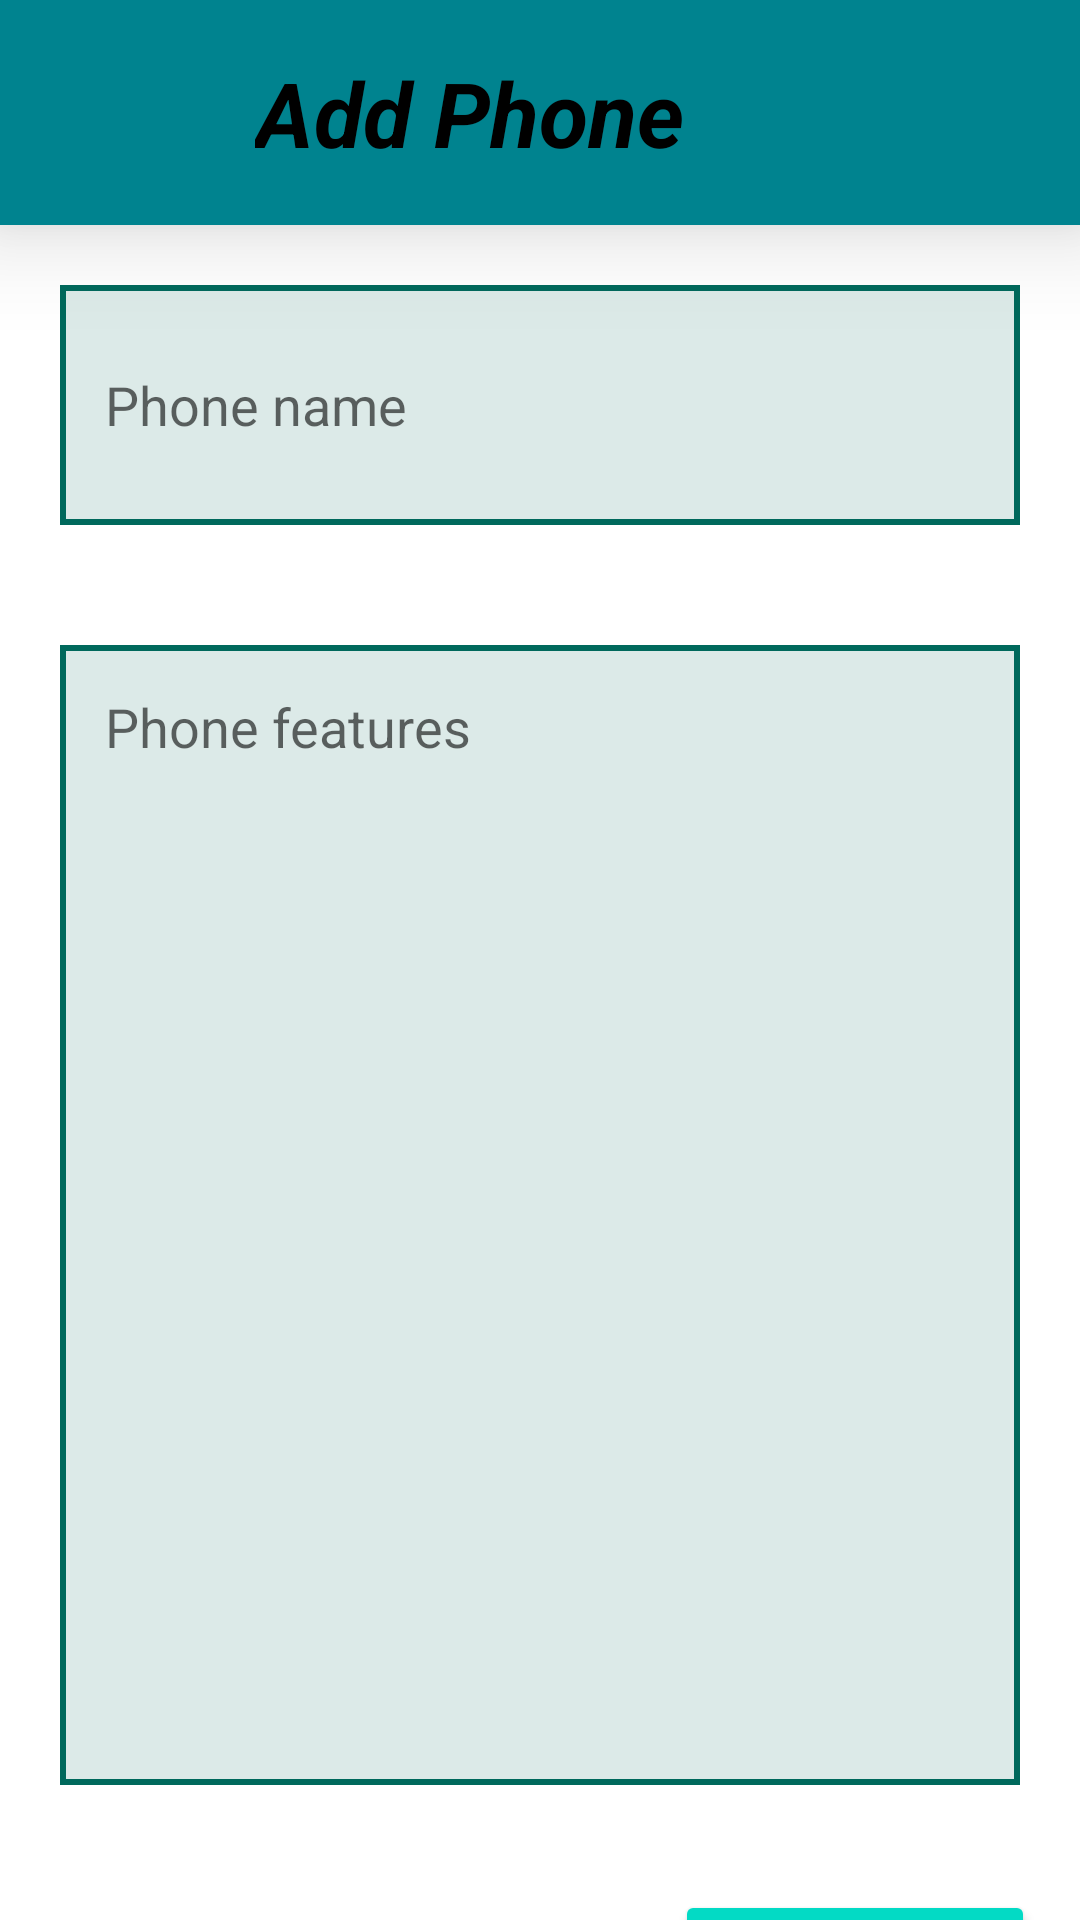

Android layout source for this screen:
<!-- AndroidManifest.xml: application theme Theme.PhoneAPP -->
<!-- res/layout/fragment_add.xml -->
<?xml version="1.0" encoding="utf-8"?>
<LinearLayout xmlns:android="http://schemas.android.com/apk/res/android"
    xmlns:tools="http://schemas.android.com/tools"
    android:layout_width="match_parent"
    android:layout_height="match_parent"
    android:orientation="vertical"
    xmlns:app="http://schemas.android.com/apk/res-auto"
    tools:context=".fragments.AddFragment">

    <com.google.android.material.card.MaterialCardView
        android:layout_width="match_parent"
        android:layout_height="75dp"
        app:cardElevation="20dp"
        app:cardCornerRadius="0dp"
        android:backgroundTint="#00838F">

        <LinearLayout
            android:layout_width="match_parent"
            android:layout_height="match_parent">

        <ImageView
            android:id="@+id/btn_back"
            android:layout_margin="10dp"
            android:layout_width="45sp"
            android:layout_height="45sp"
            android:src="@drawable/back"
            android:layout_gravity="center_vertical"/>



        <TextView
            android:layout_width="match_parent"
            android:layout_height="match_parent"
            android:text="Add Phone"
            android:textColor="@color/black"
            android:gravity="center_vertical"
            android:layout_marginLeft="20dp"
            android:textSize="30sp"
            android:textStyle="bold|italic"
            tools:ignore="HardcodedText,RtlHardcoded" />
        </LinearLayout>
    </com.google.android.material.card.MaterialCardView>


    <androidx.appcompat.widget.AppCompatEditText
        android:id="@+id/phone_name"
        android:background="@drawable/fon"
        android:layout_margin="20dp"
        android:layout_width="match_parent"
        android:layout_height="80dp"
        android:hint="Phone name"
        android:padding="15sp"/>

    <androidx.appcompat.widget.AppCompatEditText
        android:id="@+id/about_phone"
        android:background="@drawable/fon"
        android:gravity="start"
        android:layout_margin="20dp"
        android:layout_width="match_parent"
        android:layout_height="380dp"
        android:hint="@string/phone_features"
        android:padding="15sp"/>

    <Button
        android:id="@+id/btn_save"
        android:layout_width="120dp"
        android:layout_height="60dp"
        android:layout_gravity="right"
        android:layout_margin="15sp"
        android:text="@string/save"
        android:textAllCaps="false"
        android:backgroundTint="@color/teal_200"/>




</LinearLayout>
<!-- resources referenced by this layout -->
<resources>
  <!-- drawable fon (drawable) -->
  <?xml version="1.0" encoding="utf-8"?>
  <selector xmlns:android="http://schemas.android.com/apk/res/android">
  
  
      <item>
  
          <shape  android:shape="rectangle">
              <stroke  android:color="#00695C"  android:width="2dp"/>
  
              <solid android:color="#2300695C"/>
          </shape>
      </item>
  </selector>
  <string name="phone_features">Phone features</string>
  <string name="save">Save</string>
  <style name="Theme.PhoneAPP" parent="Theme.MaterialComponents.DayNight.DarkActionBar">
          
          <item name="colorPrimary">@color/purple_500</item>
          <item name="colorPrimaryVariant">@color/purple_700</item>
          <item name="colorOnPrimary">@color/white</item>
          
          <item name="colorSecondary">@color/teal_200</item>
          <item name="colorSecondaryVariant">@color/teal_700</item>
          <item name="colorOnSecondary">@color/black</item>
          
          <item name="android:statusBarColor" tools:targetApi="l">?attr/colorPrimaryVariant</item>
          
      </style>
  <!-- not gathered from this repository: default colours our renderer supplied (Android Studio template values) -->
  <color name="purple_500">#FF6200EE</color>
  <color name="purple_700">#FF3700B3</color>
  <color name="teal_200">#FF03DAC5</color>
  <color name="teal_700">#FF018786</color>
  <color name="black">#FF000000</color>
  <color name="white">#FFFFFFFF</color>
</resources>
